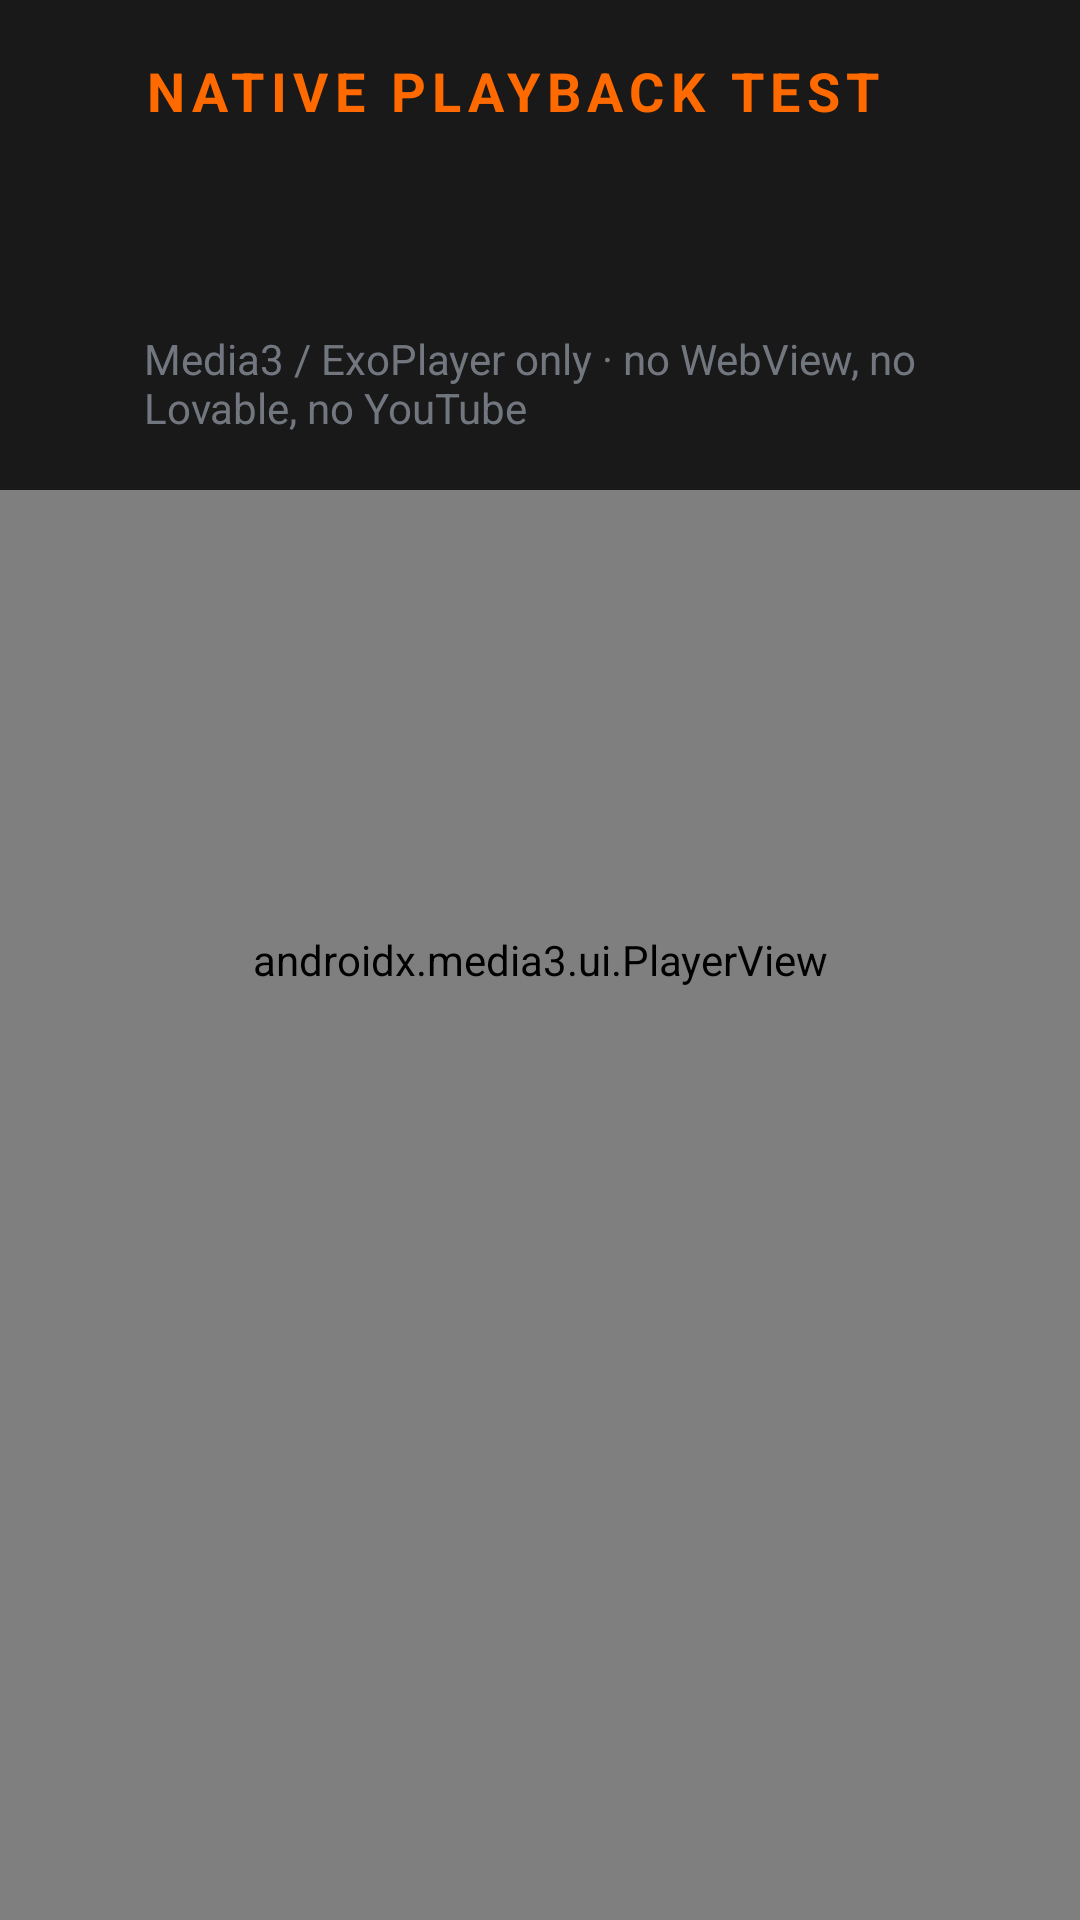

This screen was rendered from an Android layout file. Write that file and the resources it references.
<!-- AndroidManifest.xml: activity theme Theme.NogaMT.Fullscreen -->
<!-- res/layout/activity_media_test.xml -->
<?xml version="1.0" encoding="utf-8"?>
<FrameLayout xmlns:android="http://schemas.android.com/apk/res/android"
    xmlns:app="http://schemas.android.com/apk/res-auto"
    android:layout_width="match_parent"
    android:layout_height="match_parent"
    android:background="@color/noga_black">

    <androidx.media3.ui.PlayerView
        android:id="@+id/test_player"
        android:layout_width="match_parent"
        android:layout_height="match_parent"
        android:background="@color/noga_black"
        app:resize_mode="fit"
        app:surface_type="surface_view"
        app:use_controller="false" />

    <LinearLayout
        android:id="@+id/overlay"
        android:layout_width="match_parent"
        android:layout_height="wrap_content"
        android:layout_gravity="top"
        android:background="@color/noga_scrim"
        android:orientation="vertical"
        android:paddingStart="@dimen/tv_safe_horizontal"
        android:paddingTop="18dp"
        android:paddingEnd="@dimen/tv_safe_horizontal"
        android:paddingBottom="18dp">

        <TextView
            android:layout_width="wrap_content"
            android:layout_height="wrap_content"
            android:letterSpacing="0.12"
            android:text="@string/test_title"
            android:textAllCaps="true"
            android:textColor="@color/noga_orange"
            android:textSize="18sp"
            android:textStyle="bold" />

        <TextView
            android:id="@+id/test_detail"
            style="@style/NogaValue"
            android:layout_marginTop="8dp" />

        <TextView
            android:id="@+id/test_state"
            style="@style/NogaCaption"
            android:layout_marginTop="4dp" />

        <TextView
            style="@style/NogaCaption"
            android:layout_marginTop="10dp"
            android:alpha="0.7"
            android:text="@string/test_hint" />
    </LinearLayout>
</FrameLayout>
<!-- resources referenced by this layout -->
<resources>
  <color name="noga_black">#FF000000</color>
  <color name="noga_orange">#FFFF6A00</color>
  <color name="noga_scrim">#CC000000</color>
  <dimen name="tv_safe_horizontal">48dp</dimen>
  <string name="test_hint">Media3 / ExoPlayer only · no WebView, no Lovable, no YouTube</string>
  <string name="test_title">Native Playback Test</string>
  <style name="NogaCaption">
          <item name="android:layout_width">match_parent</item>
          <item name="android:layout_height">wrap_content</item>
          <item name="android:textColor">@color/noga_text_dim</item>
          <item name="android:textSize">14sp</item>
      </style>
  <style name="NogaValue">
          <item name="android:layout_width">match_parent</item>
          <item name="android:layout_height">wrap_content</item>
          <item name="android:textColor">@color/noga_text</item>
          <item name="android:textSize">17sp</item>
          <item name="android:paddingTop">2dp</item>
          <item name="android:paddingBottom">2dp</item>
      </style>
  <style name="Theme.NogaMT.Fullscreen" parent="Theme.AppCompat.NoActionBar">
          <item name="android:windowBackground">@color/noga_black</item>
          <item name="android:colorBackground">@color/noga_black</item>
          <item name="colorAccent">@color/noga_orange</item>
          <item name="android:windowTranslucentStatus">false</item>
          <item name="android:windowTranslucentNavigation">false</item>
          <item name="android:statusBarColor">@android:color/transparent</item>
          <item name="android:navigationBarColor">@android:color/transparent</item>
          <item name="android:windowContentTransitions">false</item>
      </style>
  <color name="noga_text_dim">#FF9AA1AC</color>
  <color name="noga_text">#FFF2F3F5</color>
</resources>
